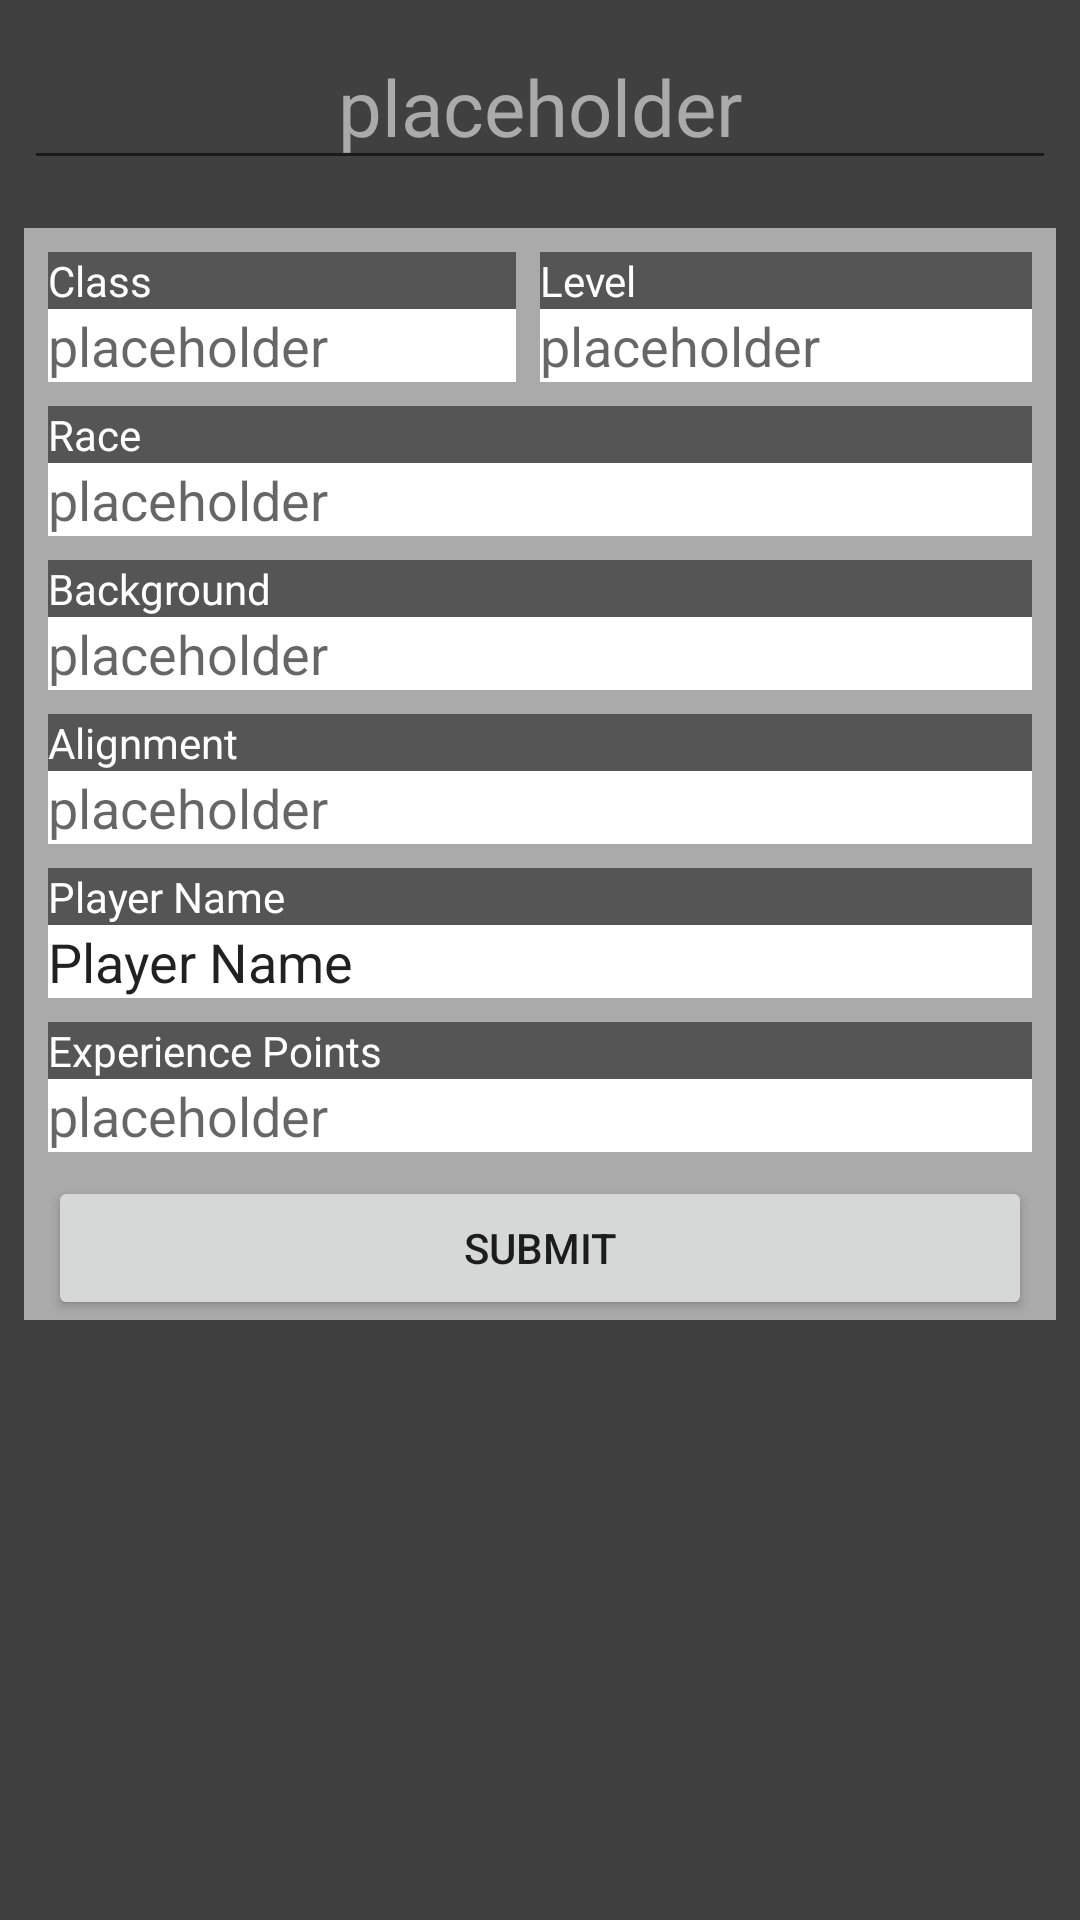

The Android layout XML behind this screen, and the referenced resources:
<!-- AndroidManifest.xml: application theme AppTheme -->
<!-- res/layout/activity_sheet_character_background.xml -->
<?xml version="1.0" encoding="utf-8"?>
<ScrollView
    xmlns:android="http://schemas.android.com/apk/res/android"
    xmlns:tools="http://schemas.android.com/tools"
    android:layout_width="match_parent"
    android:layout_height="match_parent"
    android:background="#404040"
    android:orientation="vertical"
    tools:context=".SheetCharacterBackgroundActivity">

    <LinearLayout
        android:layout_width="match_parent"
        android:layout_height="wrap_content"
        android:orientation="vertical">

        
        <EditText
            android:id="@+id/etCharacterName"
            android:layout_margin="8dp"
            android:layout_width="match_parent"
            android:layout_height="wrap_content"
            android:hint="@string/placeholder_text"
            android:textColorHint="#AAAAAA"
            android:inputType="text"
            android:textColor="#FFFFFF"
            android:textSize="26sp"
            android:gravity="center"/>

        
        <LinearLayout
            android:id="@+id/llBackground"
            android:layout_width="match_parent"
            android:layout_height="wrap_content"
            android:orientation="vertical"
            android:layout_margin="8dp"
            android:background="#AAAAAA">

            <LinearLayout
                android:layout_width="match_parent"
                android:layout_height="wrap_content"
                android:baselineAligned="false">
                
                <LinearLayout
                    android:layout_width="match_parent"
                    android:layout_height="wrap_content"
                    android:layout_margin="8dp"
                    android:layout_weight="1"
                    android:orientation="vertical">

                    <TextView
                        android:layout_width="match_parent"
                        android:layout_height="wrap_content"
                        android:text="@string/class_text"
                        android:textColor="#FFFFFF"
                        android:background="#555555"/>

                    <EditText
                        android:id="@+id/etClass"
                        android:layout_width="match_parent"
                        android:layout_height="match_parent"
                        android:hint="@string/placeholder_text"
                        android:inputType="text"
                        android:background="#FFFFFF"/>
                </LinearLayout>

                
                <LinearLayout
                    android:layout_width="match_parent"
                    android:layout_height="wrap_content"
                    android:layout_marginRight="8dp"
                    android:layout_marginEnd="8dp"
                    android:layout_marginTop="8dp"
                    android:layout_marginBottom="8dp"
                    android:layout_weight="1"
                    android:orientation="vertical">

                    <TextView
                        android:layout_width="match_parent"
                        android:layout_height="wrap_content"
                        android:text="@string/level_text"
                        android:textColor="#FFFFFF"
                        android:background="#555555"/>

                    <EditText
                        android:id="@+id/etLevel"
                        android:layout_width="match_parent"
                        android:layout_height="match_parent"
                        android:hint="@string/placeholder_text"
                        android:inputType="text"
                        android:background="#FFFFFF"/>
                </LinearLayout>

            </LinearLayout>

            
            <LinearLayout
                android:layout_width="match_parent"
                android:layout_height="wrap_content"
                android:layout_marginLeft="8dp"
                android:layout_marginRight="8dp"
                android:layout_marginBottom="8dp"
                android:layout_weight="1"
                android:orientation="vertical">

                <TextView
                    android:layout_width="match_parent"
                    android:layout_height="wrap_content"
                    android:text="@string/race_text"
                    android:textColor="#FFFFFF"
                    android:background="#555555"/>

                <EditText
                    android:id="@+id/etRace"
                    android:layout_width="match_parent"
                    android:layout_height="match_parent"
                    android:hint="@string/placeholder_text"
                    android:inputType="text"
                    android:background="#FFFFFF"/>
            </LinearLayout>

            
            <LinearLayout
                android:layout_width="match_parent"
                android:layout_height="wrap_content"
                android:layout_marginLeft="8dp"
                android:layout_marginRight="8dp"
                android:layout_marginBottom="8dp"
                android:layout_weight="1"
                android:orientation="vertical">

                <TextView
                    android:layout_width="match_parent"
                    android:layout_height="wrap_content"
                    android:text="@string/background_text"
                    android:textColor="#FFFFFF"
                    android:background="#555555"/>

                <EditText
                    android:id="@+id/etBackground"
                    android:layout_width="match_parent"
                    android:layout_height="match_parent"
                    android:hint="@string/placeholder_text"
                    android:inputType="text"
                    android:background="#FFFFFF"/>
            </LinearLayout>

            
            <LinearLayout
                android:layout_width="match_parent"
                android:layout_height="wrap_content"
                android:layout_marginLeft="8dp"
                android:layout_marginRight="8dp"
                android:layout_marginBottom="8dp"
                android:layout_weight="1"
                android:orientation="vertical">

                <TextView
                    android:layout_width="match_parent"
                    android:layout_height="wrap_content"
                    android:text="@string/alignment_text"
                    android:textColor="#FFFFFF"
                    android:background="#555555"/>

                <EditText
                    android:id="@+id/etAlignment"
                    android:layout_width="match_parent"
                    android:layout_height="match_parent"
                    android:hint="@string/placeholder_text"
                    android:inputType="text"
                    android:background="#FFFFFF"/>
            </LinearLayout>

            
            <LinearLayout
                android:layout_width="match_parent"
                android:layout_height="wrap_content"
                android:layout_marginLeft="8dp"
                android:layout_marginRight="8dp"
                android:layout_marginBottom="8dp"
                android:layout_weight="1"
                android:orientation="vertical">

                <TextView
                    android:layout_width="match_parent"
                    android:layout_height="wrap_content"
                    android:text="@string/player_name_text"
                    android:textColor="#FFFFFF"
                    android:background="#555555"/>

                <TextView
                    android:id="@+id/tvPlayerName"
                    android:textColor="?attr/editTextColor"
                    android:textSize="18sp"
                    android:text="@string/player_name_text"
                    android:layout_width="match_parent"
                    android:layout_height="match_parent"
                    android:background="#FFFFFF"/>
            </LinearLayout>

            
            <LinearLayout
                android:layout_width="match_parent"
                android:layout_height="wrap_content"
                android:layout_marginLeft="8dp"
                android:layout_marginRight="8dp"
                android:layout_marginBottom="8dp"
                android:layout_weight="1"
                android:orientation="vertical">

                <TextView
                    android:layout_width="match_parent"
                    android:layout_height="wrap_content"
                    android:text="@string/experience_points_text"
                    android:textColor="#FFFFFF"
                    android:background="#555555"/>

                <EditText
                    android:id="@+id/etEXP"
                    android:layout_width="match_parent"
                    android:layout_height="match_parent"
                    android:hint="@string/placeholder_text"
                    android:inputType="text"
                    android:background="#FFFFFF"/>
            </LinearLayout>

            
            <Button
                android:id="@+id/bSheetBackground"
                android:layout_width="match_parent"
                android:layout_height="wrap_content"
                android:layout_marginRight="8dp"
                android:layout_marginEnd="8dp"
                android:layout_marginLeft="8dp"
                android:layout_marginStart="8dp"
                android:text="@string/submit_text"/>

        </LinearLayout>

    </LinearLayout>

</ScrollView>
<!-- resources referenced by this layout -->
<resources>
  <string name="alignment_text">Alignment</string>
  <string name="background_text">Background</string>
  <string name="class_text">Class</string>
  <string name="experience_points_text">Experience Points</string>
  <string name="level_text">Level</string>
  <string name="placeholder_text">placeholder</string>
  <string name="player_name_text">Player Name</string>
  <string name="race_text">Race</string>
  <string name="submit_text">Submit</string>
  <style name="AppTheme" parent="Theme.AppCompat.Light.DarkActionBar">
          
          <item name="colorPrimary">@color/colorPrimary</item>
          <item name="colorPrimaryDark">@color/colorPrimaryDark</item>
          <item name="colorAccent">@color/colorAccent</item>
      </style>
  <color name="colorPrimary">#3F51B5</color>
  <color name="colorPrimaryDark">#303F9F</color>
  <color name="colorAccent">#FF4081</color>
</resources>
